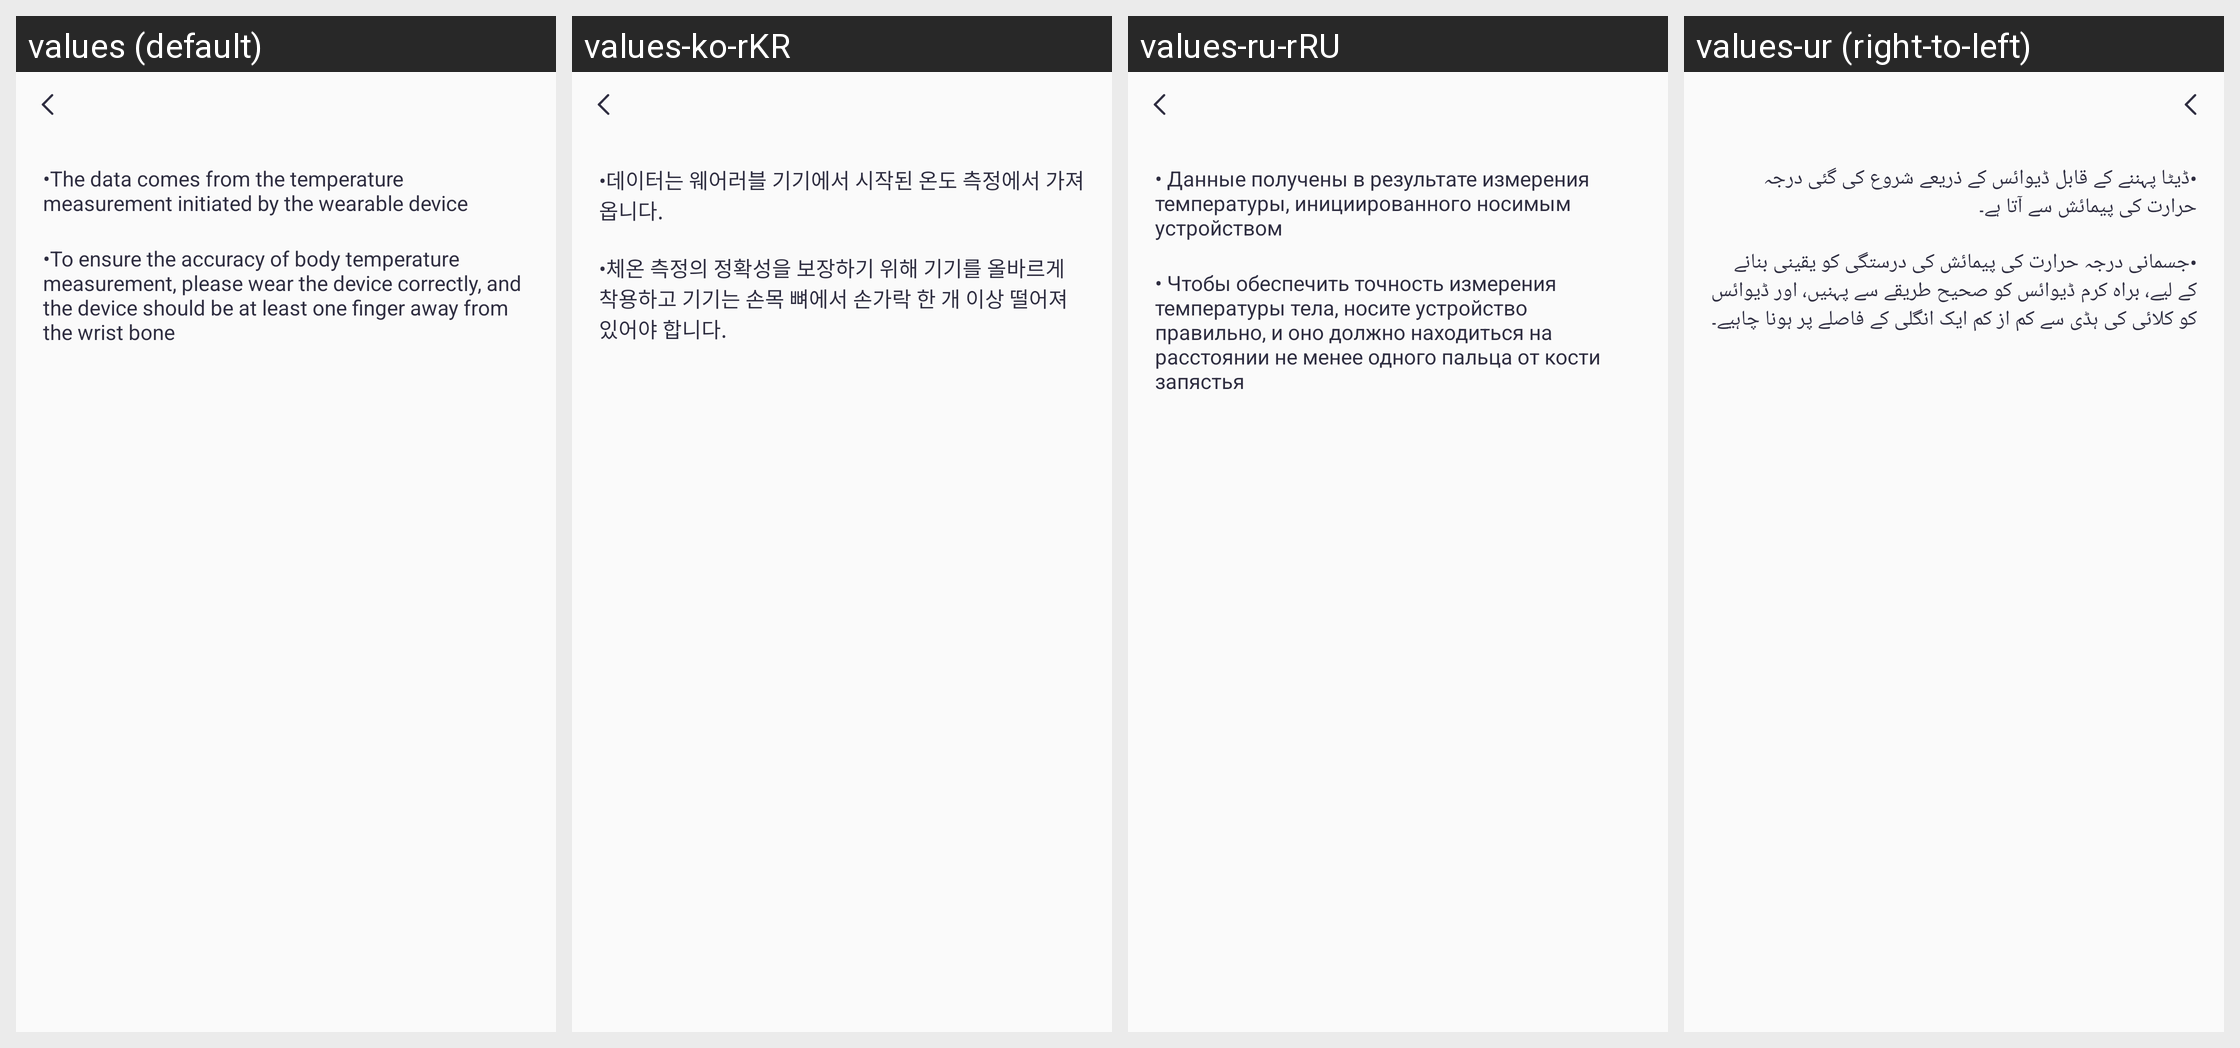

The Android screen above is rendered under several locales of the same app. Produce the string resources it draws, with the default and per-locale values.
Android screen res/layout/activity_temperature_guide.xml rendered under 4 locales, left to right: values (default), values-ko-rKR, values-ru-rRU, values-ur (right-to-left). Device: Nexus 5 (rendered at 1080×1920; each locale shown at half size, 540×960, under a caption strip naming it); theme Theme.QCWatch.
Other locales in the repository, not shown: values-ar, values-ar-rAE, values-as, values-cs, values-de, values-de-rDE, values-el-rGR, values-en-rUS, values-es, values-es-rES, values-fa, values-fr, values-fr-rFR, values-hi-rIN, values-hu, values-in-rID, values-it-rIT, values-ja, values-ja-rJP, values-kk-rKZ, values-ne, values-nl, values-or, values-pl-rPL, values-pt, values-pt-rPT, values-ro-rRO, values-sk, values-te, values-th-rTH, values-tr-rTR, values-uk, values-vi-rVN, values-zh, values-zh-rCN, values-zh-rHK, values-zh-rTW.
Strings drawn on this screen, with the default value and each locale's value (text and hints the layout hard-codes, and strings that could not be matched under every locale, appear in the picture but are not listed):

qc_text_520
  values: •The data comes from the temperature measurement initiated by the wearable device
  values-ko-rKR: •데이터는 웨어러블 기기에서 시작된 온도 측정에서 가져옵니다.
  values-ru-rRU: • Данные получены в результате измерения температуры, инициированного носимым устройством
  values-ur: •ڈیٹا پہننے کے قابل ڈیوائس کے ذریعے شروع کی گئی درجہ حرارت کی پیمائش سے آتا ہے۔

qc_text_521
  values: •To ensure the accuracy of body temperature measurement, please wear the device correctly, and the device should be at least one finger away from the wrist bone
  values-ko-rKR: •체온 측정의 정확성을 보장하기 위해 기기를 올바르게 착용하고 기기는 손목 뼈에서 손가락 한 개 이상 떨어져 있어야 합니다.
  values-ru-rRU: • Чтобы обеспечить точность измерения температуры тела, носите устройство правильно, и оно должно находиться на расстоянии не менее одного пальца от кости запястья
  values-ur: •جسمانی درجہ حرارت کی پیمائش کی درستگی کو یقینی بنانے کے لیے، براہ کرم ڈیوائس کو صحیح طریقے سے پہنیں، اور ڈیوائس کو کلائی کی ہڈی سے کم از کم ایک انگلی کے فاصلے پر ہونا چاہیے۔
